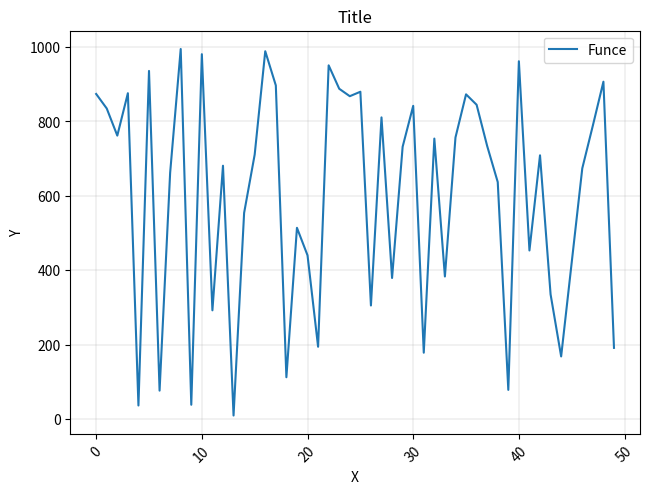

This figure's Python source:
import matplotlib.pyplot as plt
import numpy as np
import random

y = random.sample( list(range(1000)), 50 )

fig = plt.figure()

ax = plt.subplot2grid((1,1), (0,0))

for label in ax.xaxis.get_ticklabels():
    label.set_rotation(45)

ax.grid(True, linewidth = 0.25)
plt.xlabel('X')
plt.ylabel('Y')
plt.title("Title")
ax.plot(range(len(y)),y, label = "Funce")
plt.legend()
plt.subplots_adjust(left=0.05, bottom = 0.16, right = 0.94, top = 1, wspace=0.2, hspace = 0.2)
plt.show()